Run: headless pygame with SDL's dummy video driver; simulated clock (each Clock.tick advances the game by its frame time, no real sleeping); random seed 0; keys injected as events and as key.get_pressed() state; mouse plan: one left click at the window centre at the start of phase 2, then a move to the lower-right quarter at the start of phase 3.
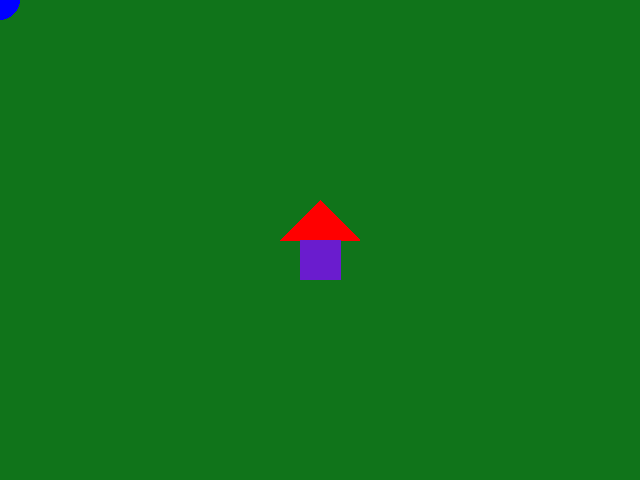
Frame 1 of 4 · flips 1–60 · no input
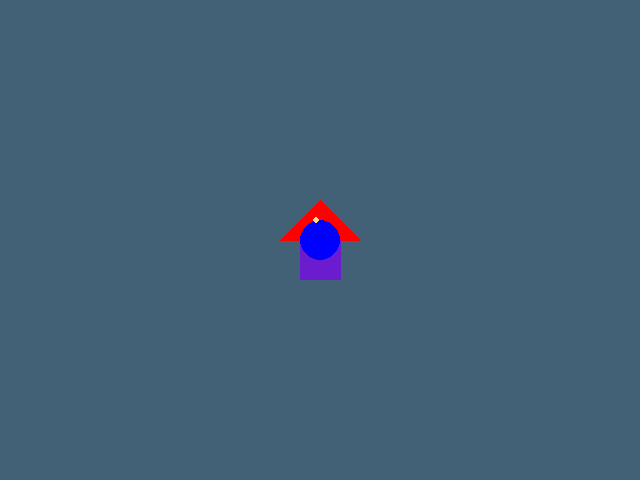
Frame 2 of 4 · flips 61–180 · clicked the window centre · tapped SPACE, RETURN · held RIGHT (→), D
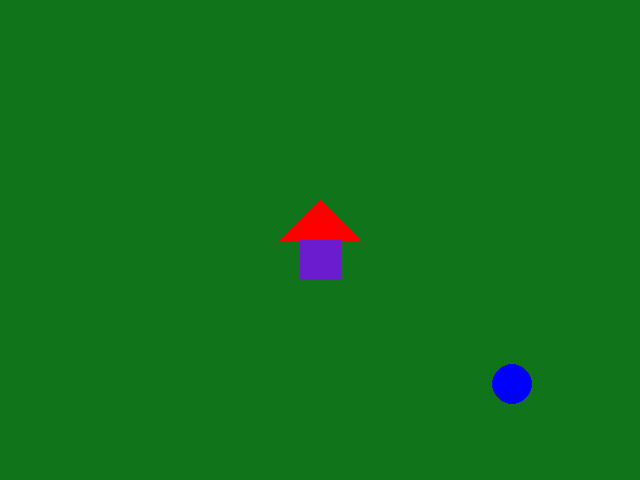
Frame 3 of 4 · flips 181–300 · moved the mouse to the lower-right quarter · held DOWN (↓), S
Frame 4 of 4 · flips 301–420 · held LEFT (←), A, UP (↑), W · screen unchanged from frame 3, image omitted

The pygame program that drew these frames:

''' overlap_1.py   mask的精准碰撞检测示范程序1   2022.10.6
pygame提供了多种碰撞的检测方法:包括矩形碰撞检测、圆形碰撞检测和使用mask的精准碰撞检测.
本例用Pygame中处理图形遮罩(位掩码,掩膜)的模块mask,创建记录该角色Surface对象的透明点
和不透明点的 mask对象,用模块mask类的overlap(other, offset)方法,实现精确到1个像素级
别的的碰撞检测,原理是测试两个子画面之间的位掩码(掩膜)是否重叠.
通过本例运行并与程序语句对照,可更好理解这种精准碰撞检测方法,学习编程技术.
1.用鼠标移动蓝色小球去碰撞红色箭头,在窗口标题栏将显示碰撞参数值,窗口背色也会发生改变.
2.如果发生碰撞,则在2个Mask掩码第一个重叠交点坐标位置绘出一个黄色小圆点.
3.移动鼠标在游戏窗口右上角处"X"关闭按钮,点击鼠标左键退出此游戏程序.
4.按键盘q或Q键,退出此游戏程序.
5.程序中的RGB255颜色模式值(元组变量,还可用列表变量),可参考调色工具color_rgb.py
6.或用pygame.mask.from_threshold()确定某颜色的部份图形实现碰撞,
  详见下边语句后 # 注释带 ** 的语句,可修改程序运行观察效果.
'''
import pygame # 导入pygame模块,调用其对象、类和函数等前加pygame.

FPS = 60 # 设置画面刷新的帧率,即每秒内刷新次数(帧画面)
width = 640 # 设置游戏窗口宽的变量
height = 480 # 设置游戏窗口高的变量

# 使用pygame之前必须用这条命令初始化.
pygame.init() # 初始化pygame游戏引擎
# 创建游戏主窗口surface对象screen,并设置主屏窗口大小
screen = pygame.display.set_mode((width,height))
clock = pygame.time.Clock()  # 设置pygame时钟对象

# 在Surface对象上画拟静止不动的红色箭头图形
redSurface = pygame.Surface((80,80)) # 创建一个80*80用于绘制图形的Surface对象
redSurface.fill((0,0,0))  # 将这个Surface对象底色充填为黑色
redSurface.set_colorkey((0,0,0)) # 设置Surface对象中颜色(0,0,0)为透明
redPoints1 = [(0,40),(40,0),(80,40)] # 设置三角形三个顶点坐标值
# 用Pygame中绘图模块draw在Surface对象上据三个顶点参数画红色三角形(箭头的尖端)
pygame.draw.polygon(redSurface,'red',redPoints1)
redPoints2 = [(20,40),(60,40),(60,80),(20,80)] # 设置四边形四个顶点坐标值
# 用Pygame中绘图模块draw在Surface对象上据四个顶点参数画紫色四边形(箭头的箭身)
pygame.draw.polygon(redSurface,(106,28,206),redPoints2)
# 获取箭头图形Surface对象的矩形区域(Rect对象),并设置显示箭头图形初始x,y轴坐标
redRect = redSurface.get_rect(center=(width/2,height/2))

# 用Pygame中处理图形遮罩的模块 mask中的pygame.mask.from_surface()
# 创建箭头图形Surface对象的透明点和不透明点的 mask对象(掩膜)redMask
redMask = pygame.mask.from_surface(redSurface) # **
# 或用pygame.mask.from_threshold()确定某颜色的部份图形实现碰撞
# 下边语句是仅红色箭头部份才实现碰撞,可将上条语句头加#注释掉后用下条语句实现
#redMask = pygame.mask.from_threshold(redSurface,(255,0,0),(1,1,1,255)) # **

# 在Surface对象上画拟用鼠标移动的蓝色圆形图形
blueSurface = pygame.Surface((40,40)) # 创建一个40*40用于绘制图形的Surface对象
blueSurface.fill((0,0,0))  # 将这个Surface对象底色充填为黑色
blueSurface.set_colorkey((0,0,0)) # 设置Surface对象中颜色(0,0,0)为透明
# 用Pygame中绘图模块draw在Surface对象坐标x=20,y=20上画蓝色半径=20的圆形
pygame.draw.circle(blueSurface,'blue',(20,20),20)
# 获取圆形图形Surface对象的矩形区域(Rect对象),并设置显示图形初始x,y轴坐标
blueRect = blueSurface.get_rect(x=0,y=0)
# 用Pygame中处理图形遮罩的模块 mask中的pygame.mask.from_surface()
# 创建蓝色圆形图形Surface对象的透明点和不透明点的 mask对象(掩膜)blueMask
blueMask = pygame.mask.from_surface(blueSurface)

# 在Surface对象上画显示碰撞点的黄色圆形小点
yellowSurface = pygame.Surface((6,6)) # 创建一个6*6用于绘制图形的Surface对象
yellowSurface.fill((0,0,0))  # 将这个Surface对象底色充填为黑色
yellowSurface.set_colorkey((0,0,0)) # 设置Surface对象中颜色(0,0,0)为透明
# 用Pygame中绘图模块draw在Surface对象坐标x=3,y=3上画黄色半径=3的圆形小点
pygame.draw.circle(yellowSurface,(255,222,126),(3,3),3)
# 获取圆形图形Surface对象的矩形区域(Rect对象),并设置显示图形初始x,y轴坐标
yellowRect = yellowSurface.get_rect(x=width,y=0)

game_on = True # 只有当 game_on = False才会退出循环
# 游戏主循环 game loop
while game_on:
    # Pygame处理事件的结构(即事件队列方式，该栈结构遵循遵循“先到先处理”的基本原则)
    # 这个for循环遍历弹出事件语句一定要写，要不事件栈满了之后程序就会卡死
    for event in pygame.event.get(): # 用for循环遍历事件队列,弹出获取并从队列删除
        # 判断用户是否点了"X"关闭按钮,并执行if代码段
        if event.type == pygame.QUIT: # 当用户按下窗口的关闭按钮
            game_on = False
        # 判断用户是否按键盘
        if event.type == pygame.KEYDOWN:
            # 判断用户是否按键盘q或Q键,如果是则退出游戏程序
            if event.key == pygame.K_q:
                game_on = False

    # 用Pygame中mouse模块的pygame.mouse.get_pos()获取鼠标光标位置坐标值
    # 移动蓝色圆形图形到光标位置
    #blue_x,blue_y = pygame.mouse.get_pos()
    #blueRect.center = blue_x,blue_y
    blueRect.center = pygame.mouse.get_pos() # 等效上2条前注有#语句

    # 用Pygame中处理图形遮罩的模块 mask中类的overlap(other, offset)方法
    # 来检测是否碰撞,offset是一个元组，元组中分别为两个rect的x坐标差值和y坐标差值
    # 注意这两个rect的坐标值在算式中的位置,与命令中的两个mask对应位置相关,
    # 即offset中的被减数和减数次序不能错误,次序不能交换
    offset = redRect.x -blueRect.x , redRect.y - blueRect.y
    # 返回的point是相对于blueMask的偏移量 (2个Mask掩码第一个重叠交点)
    point = blueMask.overlap(redMask,offset) # 无碰撞则返回 None
    if point: # 如发生碰撞
        # 计算第一位碰撞点在显示窗口中的坐标值 coordinate
        coordinate = blueRect.x + point[0],blueRect.y + point[1]
        # 将各变量转成字符串(info)供显示
        info = ' Collision point coordinate='+str(coordinate)+ \
            ' , point=' + str(point) + ' ,  offset=' + str(offset)
        # 在显示游戏窗口标题栏中，显示碰撞点信息参数
        pygame.display.set_caption(info)
        screen.fill((66,96,118)) # 填充screen对象浅灰蓝色背景 (效果清屏)
    else:
        # 设置显示游戏窗口的标题，可以是说明等字符串
        pygame.display.set_caption('Pygame example: overlap_1.py    ( No collision )')
        screen.fill((16,116,26)) # 填充screen对象绿色背景 (效果清屏)

    # 用blit()方法将图像,按Rect对象的区域,绘制在screen上
    screen.blit(redSurface,redRect) # 绘制红色箭头图形
    screen.blit(blueSurface,blueRect) # 绘制鼠标移动的蓝色圆形图形

    if point != None: # 如发生碰撞,与上一个if语句效果一样
        yellowRect.center = coordinate # 设置碰撞点的黄色圆形小点坐标位置
        screen.blit(yellowSurface,yellowRect) # 在窗口图像最上层绘制黄色圆形小点

    # 调pygame的显示控制模块display中的update()函数
    pygame.display.update() # 显示 Surface,更新整个显示器的内容
    clock.tick(FPS)  # 用时钟对象控制每秒执行FPS次(帧画面刷新)

pygame.quit() # 卸载所有pygame模块,关闭游戏窗口
